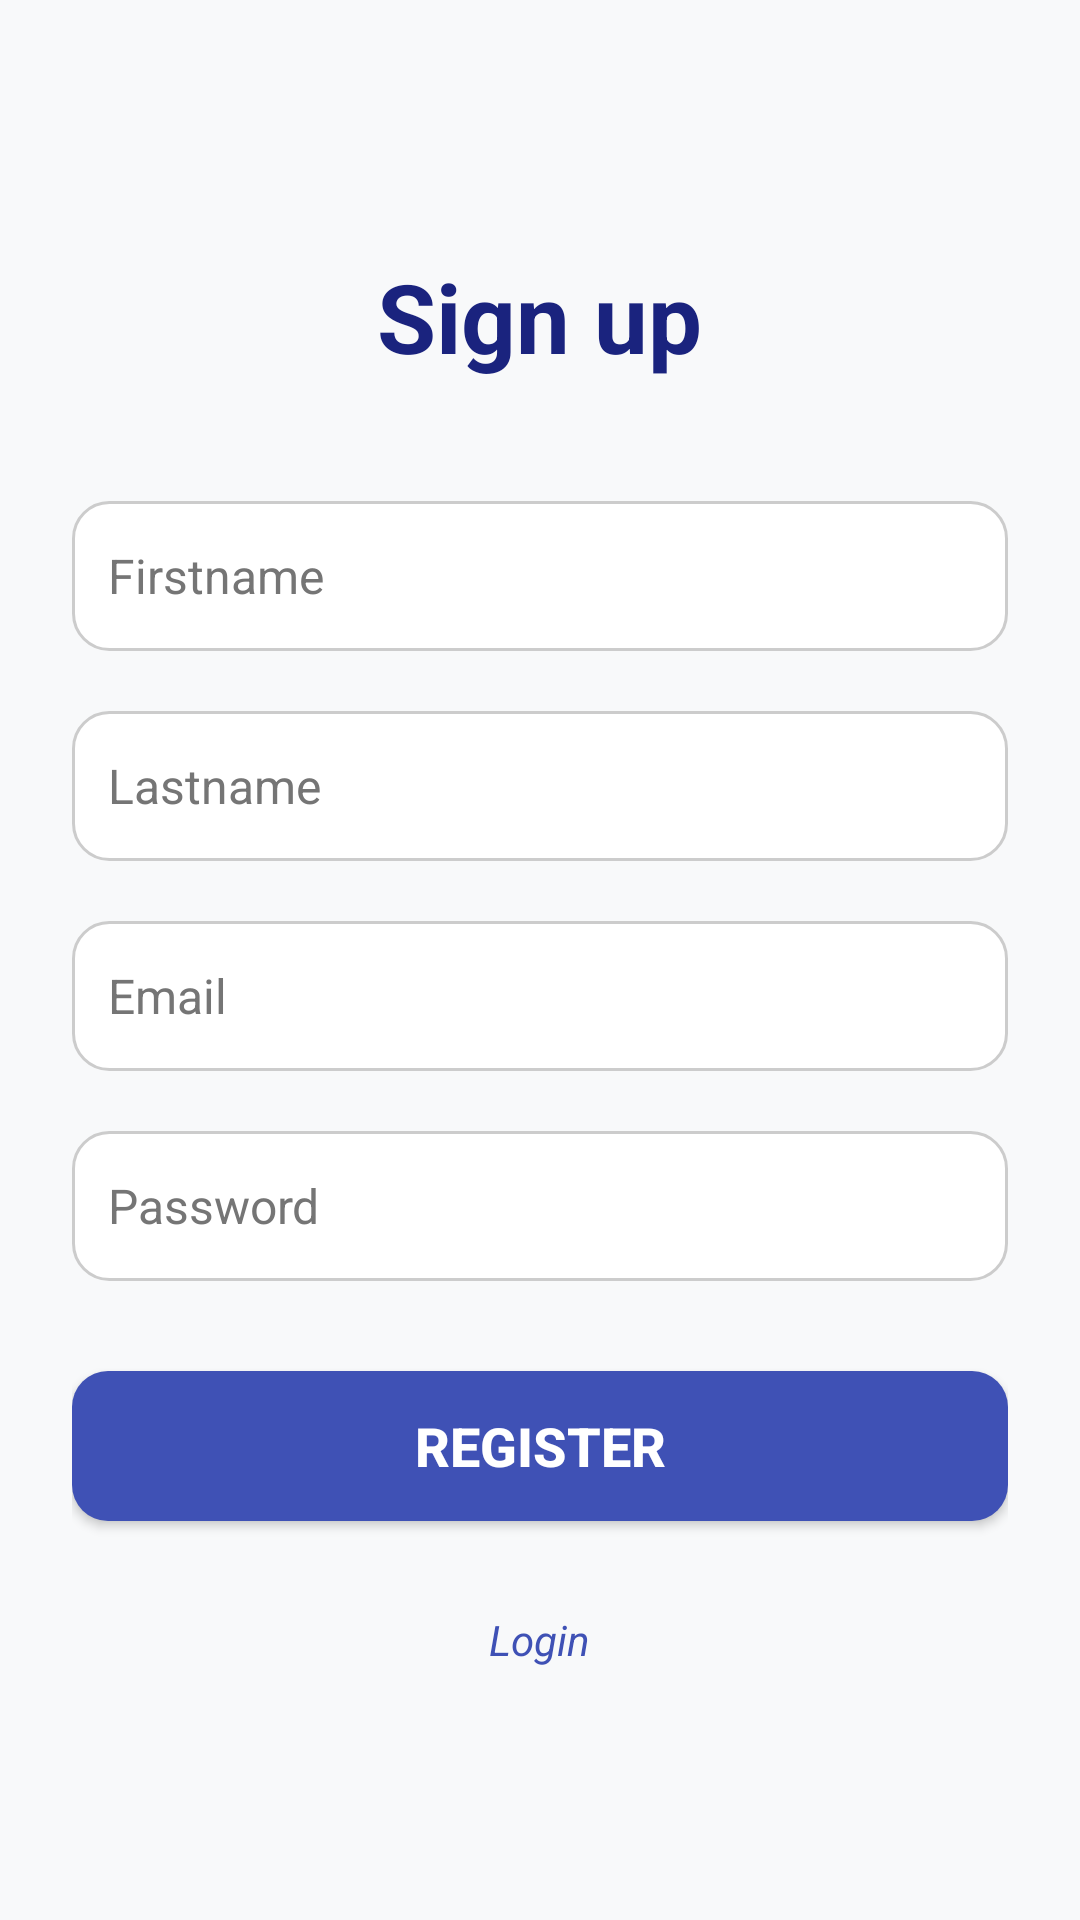

Android layout source for this screen:
<!-- AndroidManifest.xml: application theme Theme.DimondGame -->
<!-- res/layout/activity_signup.xml -->
<?xml version="1.0" encoding="utf-8"?>
<ScrollView xmlns:android="http://schemas.android.com/apk/res/android"
    xmlns:tools="http://schemas.android.com/tools"
    android:layout_width="match_parent"
    android:layout_height="match_parent"
    android:id="@+id/main"
    android:background="#F8F9FA"
    android:fillViewport="true"
    tools:context=".SignupActivity">

    <LinearLayout
        android:layout_width="match_parent"
        android:layout_height="wrap_content"
        android:orientation="vertical"
        android:gravity="center_horizontal"
        android:padding="24dp">

        
        <TextView
            android:id="@+id/tvSignupActText"
            android:layout_width="wrap_content"
            android:layout_height="wrap_content"
            android:text="@string/sign_up"
            android:textSize="32sp"
            android:textColor="#1A237E"
            android:textStyle="bold"
            android:layout_marginTop="60dp"
            android:layout_marginBottom="40dp" />

        
        <EditText
            android:id="@+id/edtSignupActFirstname"
            android:layout_width="match_parent"
            android:layout_height="50dp"
            android:hint="@string/firstname"
            android:padding="12dp"
            android:inputType="text"
            android:textColorHint="#757575"
            android:textSize="16sp"
            android:layout_marginBottom="20dp"
            android:background="@drawable/rounded_edittext" />

        
        <EditText
            android:id="@+id/edtSignupActLastname"
            android:layout_width="match_parent"
            android:layout_height="50dp"
            android:hint="@string/lastname"
            android:padding="12dp"
            android:inputType="text"
            android:textColorHint="#757575"
            android:textSize="16sp"
            android:layout_marginBottom="20dp"
            android:background="@drawable/rounded_edittext" />

        
        <EditText
            android:id="@+id/edtSignupActEmail"
            android:layout_width="match_parent"
            android:layout_height="50dp"
            android:hint="@string/email"
            android:padding="12dp"
            android:inputType="textEmailAddress"
            android:textColorHint="#757575"
            android:textSize="16sp"
            android:layout_marginBottom="20dp"
            android:background="@drawable/rounded_edittext" />

        
        <EditText
            android:id="@+id/edtSignupActPassword"
            android:layout_width="match_parent"
            android:layout_height="50dp"
            android:hint="@string/password"
            android:padding="12dp"
            android:inputType="textPassword"
            android:textColorHint="#757575"
            android:textSize="16sp"
            android:layout_marginBottom="30dp"
            android:background="@drawable/rounded_edittext" />

        
        <Button
            android:id="@+id/btnSignupActRegister"
            android:layout_width="match_parent"
            android:layout_height="50dp"
            android:text="@string/register"
            android:textSize="18sp"
            android:textStyle="bold"
            android:textColor="#FFFFFF"
            android:backgroundTint="#3F51B5"
            android:layout_marginBottom="20dp"
            android:elevation="4dp"
            android:background="@drawable/rounded_button" />

        
        <TextView
            android:id="@+id/tvSignupActLoginLink"
            android:layout_width="wrap_content"
            android:layout_height="wrap_content"
            android:text="@string/login"
            android:textSize="14sp"
            android:textColor="#3F51B5"
            android:textStyle="italic"
            android:layout_marginTop="10dp"
            android:layout_gravity="center_horizontal" />

    </LinearLayout>

</ScrollView>
<!-- resources referenced by this layout -->
<resources>
  <!-- drawable rounded_button (drawable) -->
  <?xml version="1.0" encoding="utf-8"?>
  <shape xmlns:android="http://schemas.android.com/apk/res/android"
      android:shape="rectangle">
      <solid android:color="#3F51B5"/>
      <corners android:radius="12dp"/>
  </shape>
  <!-- drawable rounded_edittext (drawable) -->
  <?xml version="1.0" encoding="utf-8"?>
  <shape xmlns:android="http://schemas.android.com/apk/res/android"
      android:shape="rectangle">
      <solid android:color="#FFFFFF"/>
      <stroke android:width="1dp" android:color="#CCCCCC"/>
      <corners android:radius="12dp"/>
      <padding android:left="10dp" android:right="10dp"/>
  </shape>
  <string name="email">Email</string>
  <string name="firstname">Firstname</string>
  <string name="lastname">Lastname</string>
  <string name="login">Login</string>
  <string name="password">Password</string>
  <string name="register">Register</string>
  <string name="sign_up">Sign up</string>
  <style name="Theme.DimondGame" parent="Base.Theme.DimondGame" />
  <style name="Base.Theme.DimondGame" parent="Theme.Material3.DayNight.NoActionBar">
          
          
      </style>
</resources>
